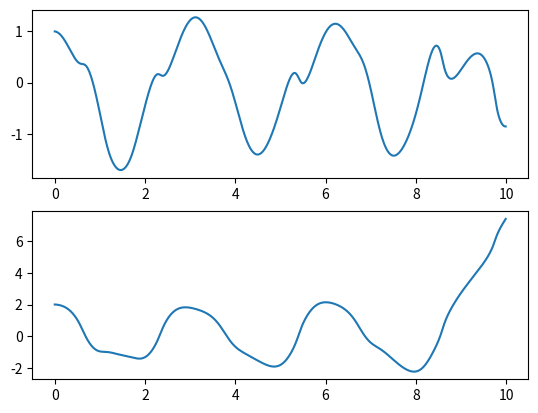

The matplotlib source for this figure:
''' Calculate the double pendulum angles and speeds '''
from __future__ import division
from math import sin, cos

g = 9.8


class Integrator:
    """ Integrator for solving differential equations """
    def __init__(self, _sum, dx):
        """ _sum is the initial value of the target function and dx is the step
        of the independent variable """
        self.sum = _sum
        self.dx = dx

    def __call__(self, f):
        """ Get the area under the curve of f and accumulate for the
        next call """
        self.sum += self.dx * f
        return self.sum


class DoublePendulum:
    """ Numerical simulation of a double pendulum system using the angles of
    the pendulums """
    def __init__(self, dt, th10=0, th20=0, thp10=0, thp20=0, l=1, m=1):
        """ dt is the time-step, th10 and th20 are the initial angles, thp10 and
        thp20 are initial speeds, len is the length of the pendulums and m their
        mass """
        self.theta1 = th10
        self.theta2 = th20
        self.speed1 = thp10
        self.speed2 = thp20
        self.m = m
        self.len = l

        self.int_s1 = Integrator(thp10, dt)
        self.int_s2 = Integrator(thp20, dt)
        self.int_t1 = Integrator(th10, dt)
        self.int_t2 = Integrator(th20, dt)

    def f1(self, t1, t2, s1, s2):
        """ Acceleration 1 in terms of the system variables """
        num = -3 * g * sin(t1) - g * sin(t1 - 2 * t2) \
              - 2 * self.len * sin(t1 - t2) * (s2 ** 2 + s1 ** 2 * cos(t1 - t2))
        den = self.len * (3.0 - cos(2 * t1 - 2 * t2))
        return num / den

    def f2(self, t1, t2, s1, s2):
        """ Acceleration 2 in terms of the system variables """
        num = 2 * sin(t1 - t2) * (self.len * s1 ** 2 + 2 * g * cos(t1) +
                                  s2 ** 2 * cos(t1 - t2))
        den = self.len * (3.0 - cos(2 * t1 - 2 * t2))
        return num / den

    def solve(self):
        """ Numerically solve the system angles for a single time step """
        accel1 = self.f1(self.theta1, self.theta2, self.speed1, self.speed2)
        accel2 = self.f2(self.theta1, self.theta2, self.speed1, self.speed2)
        self.speed1 = self.int_s1(accel1)
        self.speed2 = self.int_s2(accel2)
        self.theta1 = self.int_t1(self.speed1)
        self.theta2 = self.int_t2(self.speed2)

        return (self.theta1, self.theta2)


def main():
    """ Run the program """
    import matplotlib.pyplot as plt
    import numpy as np
    dt = 0.01
    t = np.arange(0, 10, dt)
    pendulums = DoublePendulum(dt, 1.0, 2.0)

    theta1, theta2 = [], []
    print('Simulating...')
    for ti in t:
        _thetas = pendulums.solve()
        theta1.append(_thetas[0])
        theta2.append(_thetas[1])
    theta1 = np.array(theta1)
    theta2 = np.array(theta2)
    print('Done!')

    plt.subplot(2, 1, 1)
    plt.plot(t, theta1)
    plt.subplot(2, 1, 2)
    plt.plot(t, theta2)
    plt.show()


if __name__ == '__main__':
    main()
